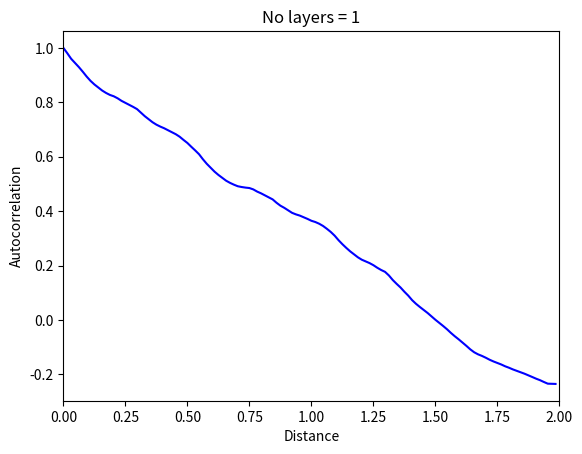

Python code for this plot:
import numpy as np
import matplotlib.pyplot as plt


def init_params(K, D):
  # Set seed so we always get the same random numbers
  np.random.seed(1)

  # Input layer
  D_i = 1
  # Output layer
  D_o = 1

  # Glorot initialization
  sigma_sq_omega = 1.0/D

  # Make empty lists
  all_weights = [None] * (K+1)
  all_biases = [None] * (K+1)

  # Create parameters for input and output layers
  all_weights[0] = np.random.normal(size=(D, D_i))*np.sqrt(sigma_sq_omega)
  all_weights[-1] = np.random.normal(size=(D_o, D)) * np.sqrt(sigma_sq_omega)
  all_biases[0] = np.random.normal(size=(D,1))* np.sqrt(sigma_sq_omega)
  all_biases[-1]= np.random.normal(size=(D_o,1))* np.sqrt(sigma_sq_omega)

  # Create intermediate layers
  for layer in range(1,K):
    all_weights[layer] = np.random.normal(size=(D,D))*np.sqrt(sigma_sq_omega)
    all_biases[layer] = np.random.normal(size=(D,1))* np.sqrt(sigma_sq_omega)

  return all_weights, all_biases

def ReLU(preactivation):
  activation = preactivation.clip(0.0)
  return activation

def forward_pass(net_input, all_weights, all_biases):

  # Retrieve number of layers
  K = len(all_weights) -1

  # We'll store the pre-activations at each layer in a list "all_f"
  # and the activations in a second list[all_h].
  all_f = [None] * (K+1)
  all_h = [None] * (K+1)

  #For convenience, we'll set
  # all_h[0] to be the input, and all_f[K] will be the output
  all_h[0] = net_input

  # Run through the layers, calculating all_f[0...K-1] and all_h[1...K]
  for layer in range(K):
      # Update preactivations and activations at this layer according to eqn 7.5
      all_f[layer] = all_biases[layer] + np.matmul(all_weights[layer], all_h[layer])
      all_h[layer+1] = ReLU(all_f[layer])

  # Compute the output from the last hidden layer
  all_f[K] = all_biases[K] + np.matmul(all_weights[K], all_h[K])

  # Retrieve the output
  net_output = all_f[K]

  return net_output, all_f, all_h

def indicator_function(x):
  x_in = np.array(x)
  x_in[x_in>=0] = 1
  x_in[x_in<0] = 0
  return x_in


def calc_input_output_gradient(x_in, all_weights, all_biases):

  # Run the forward pass
  y, all_f, all_h = forward_pass(x_in, all_weights, all_biases)

  # We'll store the derivatives dl_dweights and dl_dbiases in lists as well
  all_dl_dweights = [None] * (K+1)
  all_dl_dbiases = [None] * (K+1)
  # And we'll store the derivatives of the loss with respect to the activation and preactivations in lists
  all_dl_df = [None] * (K+1)
  all_dl_dh = [None] * (K+1)
  # Again for convenience we'll stick with the convention that all_h[0] is the net input and all_f[k] in the net output

  # Compute derivatives of net output with respect to loss
  all_dl_df[K] = np.ones_like(all_f[K])

  # Now work backwards through the network
  for layer in range(K,-1,-1):
    all_dl_dbiases[layer] = np.array(all_dl_df[layer])
    all_dl_dweights[layer] = np.matmul(all_dl_df[layer], all_h[layer].transpose())

    all_dl_dh[layer] = np.matmul(all_weights[layer].transpose(), all_dl_df[layer])

    if layer > 0:
      all_dl_df[layer-1] = indicator_function(all_f[layer-1]) * all_dl_dh[layer]


  return all_dl_dh[0],y


def plot_derivatives(K, D):

  # Initialize parameters
  all_weights, all_biases = init_params(K,D)

  x_in = np.arange(-2,2, 4.0/256.0)
  x_in = np.resize(x_in, (1,len(x_in)))
  dydx,y = calc_input_output_gradient(x_in, all_weights, all_biases)

  fig,ax = plt.subplots()
  ax.plot(np.squeeze(x_in), np.squeeze(dydx), 'b-')
  ax.set_xlim(-2,2)
  ax.set_xlabel(r'Input, ')
  ax.set_ylabel(r'Gradient, ')
  ax.set_title('No layers = %d'%(K))
  plt.show()


def autocorr(dydx):
    # TODO -- compute the autocorrelation function
    # Use the numpy function "correlate" with the mode set to "same"
    # Replace this line:
    ac = np.correlate(dydx, dydx, mode="same")

    return ac



def plot_autocorr(K, D):

  # Initialize parameters
  all_weights, all_biases = init_params(K,D)

  x_in = np.arange(-2.0,2.0, 4.0/256)
  x_in = np.resize(x_in, (1,len(x_in)))
  dydx,y = calc_input_output_gradient(x_in, all_weights, all_biases)
  ac = autocorr(np.squeeze(dydx))
  ac = ac / ac[128]

  y = ac[128:]
  x = np.squeeze(x_in)[128:]
  fig,ax = plt.subplots()
  ax.plot(x,y, 'b-')
  ax.set_xlim([0,2])
  ax.set_xlabel('Distance')
  ax.set_ylabel('Autocorrelation')
  ax.set_title('No layers = %d'%(K))
  plt.show()

D = 200; K = 1

plot_autocorr(K,D)
# Initialize parameters
all_weights, all_biases = init_params(K,D)

x = np.ones((1,1))
dydx,y = calc_input_output_gradient(x, all_weights, all_biases)

# Offset for finite gradients
delta = 0.00000001
x1 = x
y1,*_ = forward_pass(x1, all_weights, all_biases)
x2 = x+delta
y2,*_ = forward_pass(x2, all_weights, all_biases)
# Finite difference calculation
dydx_fd = (y2-y1)/delta

print("Gradient calculation=%f, Finite difference gradient=%f"%(dydx.squeeze(),dydx_fd.squeeze()))